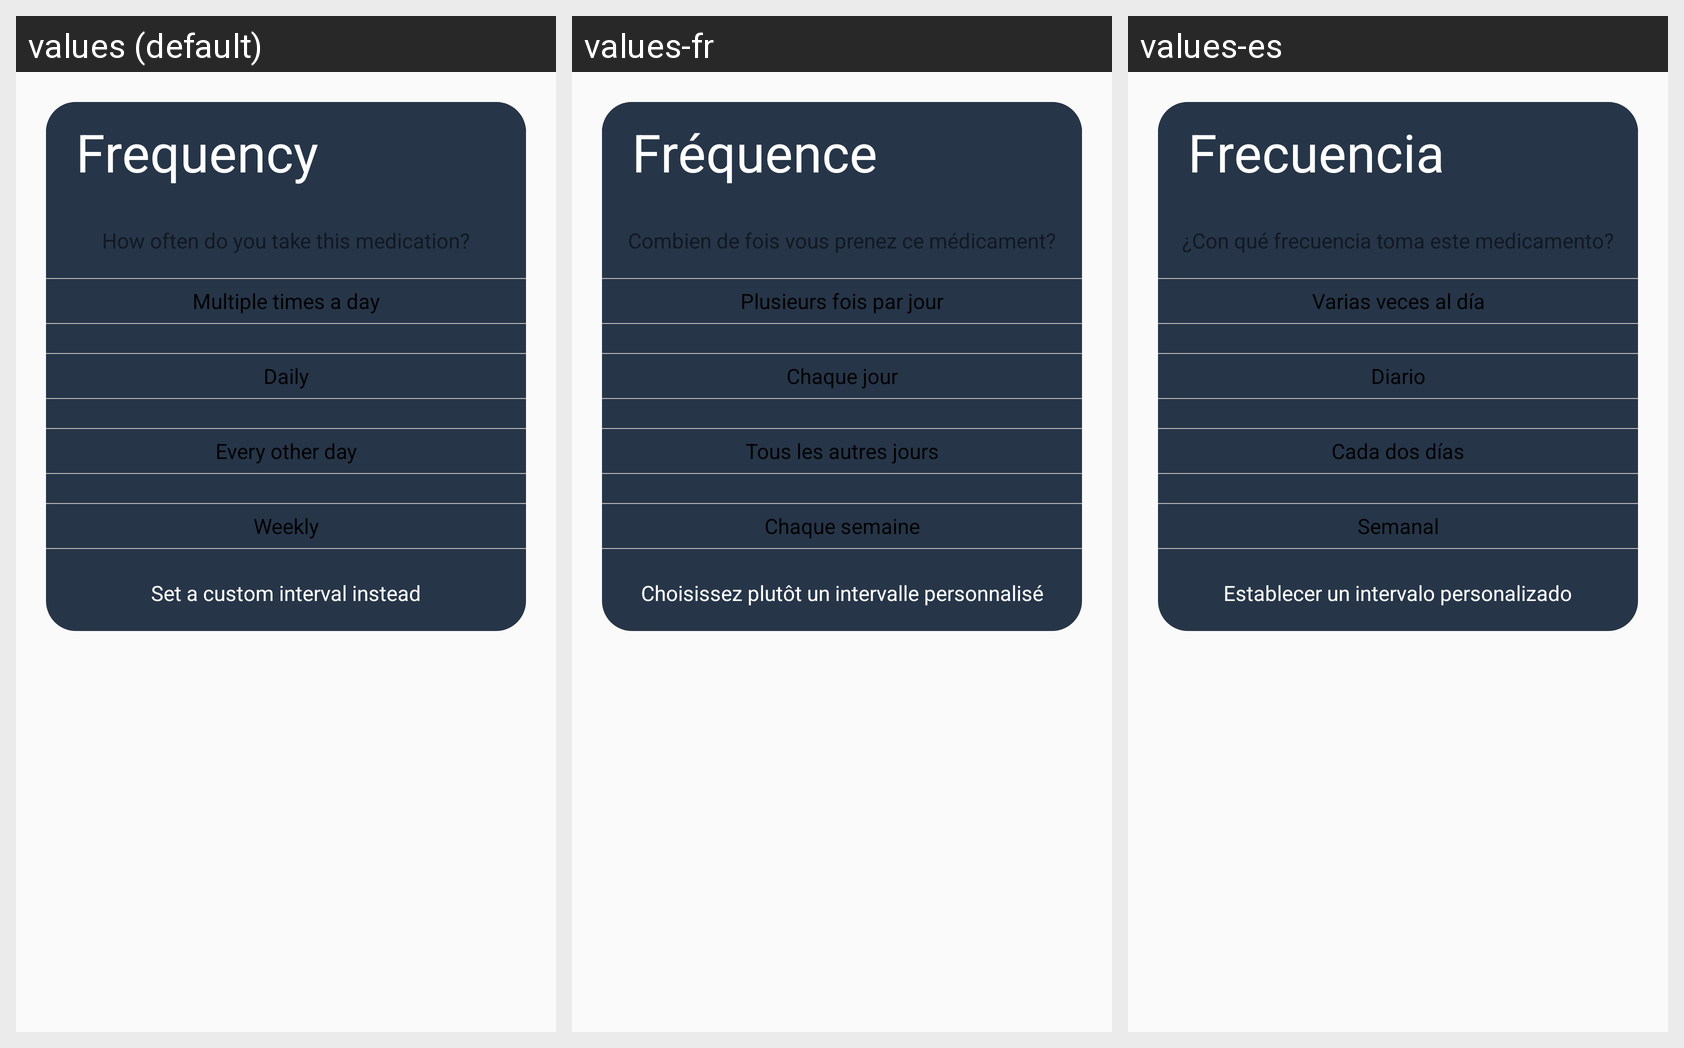

This grid shows one Android layout under several languages. Give, for every string resource on the screen, its name, the default text and each shown locale's text.
Android screen res/layout/dialog_choose_frequency.xml rendered under 3 locales, left to right: values (default), values-fr, values-es. Device: Nexus 5 (rendered at 1080×1920; each locale shown at half size, 540×960, under a caption strip naming it); theme MeditrackAppTheme.
Strings drawn on this screen, with the default value and each locale's value (text and hints the layout hard-codes, and strings that could not be matched under every locale, appear in the picture but are not listed):

choose_frequency_dialog_title
  values: Frequency
  values-fr: Fréquence
  values-es: Frecuencia

choose_frequency_dialog_message
  values: How often do you take this medication?
  values-fr: Combien de fois vous prenez ce médicament?
  values-es: ¿Con qué frecuencia toma este medicamento?

choose_frequency_dialog_multiple_daily
  values: Multiple times a day
  values-fr: Plusieurs fois par jour
  values-es: Varias veces al día

choose_frequency_dialog_daily
  values: Daily
  values-fr: Chaque jour
  values-es: Diario

choose_frequency_dialog_every_other_day
  values: Every other day
  values-fr: Tous les autres jours
  values-es: Cada dos días

choose_frequency_dialog_weekly
  values: Weekly
  values-fr: Chaque semaine
  values-es: Semanal

choose_frequency_dialog_custom_interval
  values: Set a custom interval instead
  values-fr: Choisissez plutôt un intervalle personnalisé
  values-es: Establecer un intervalo personalizado
